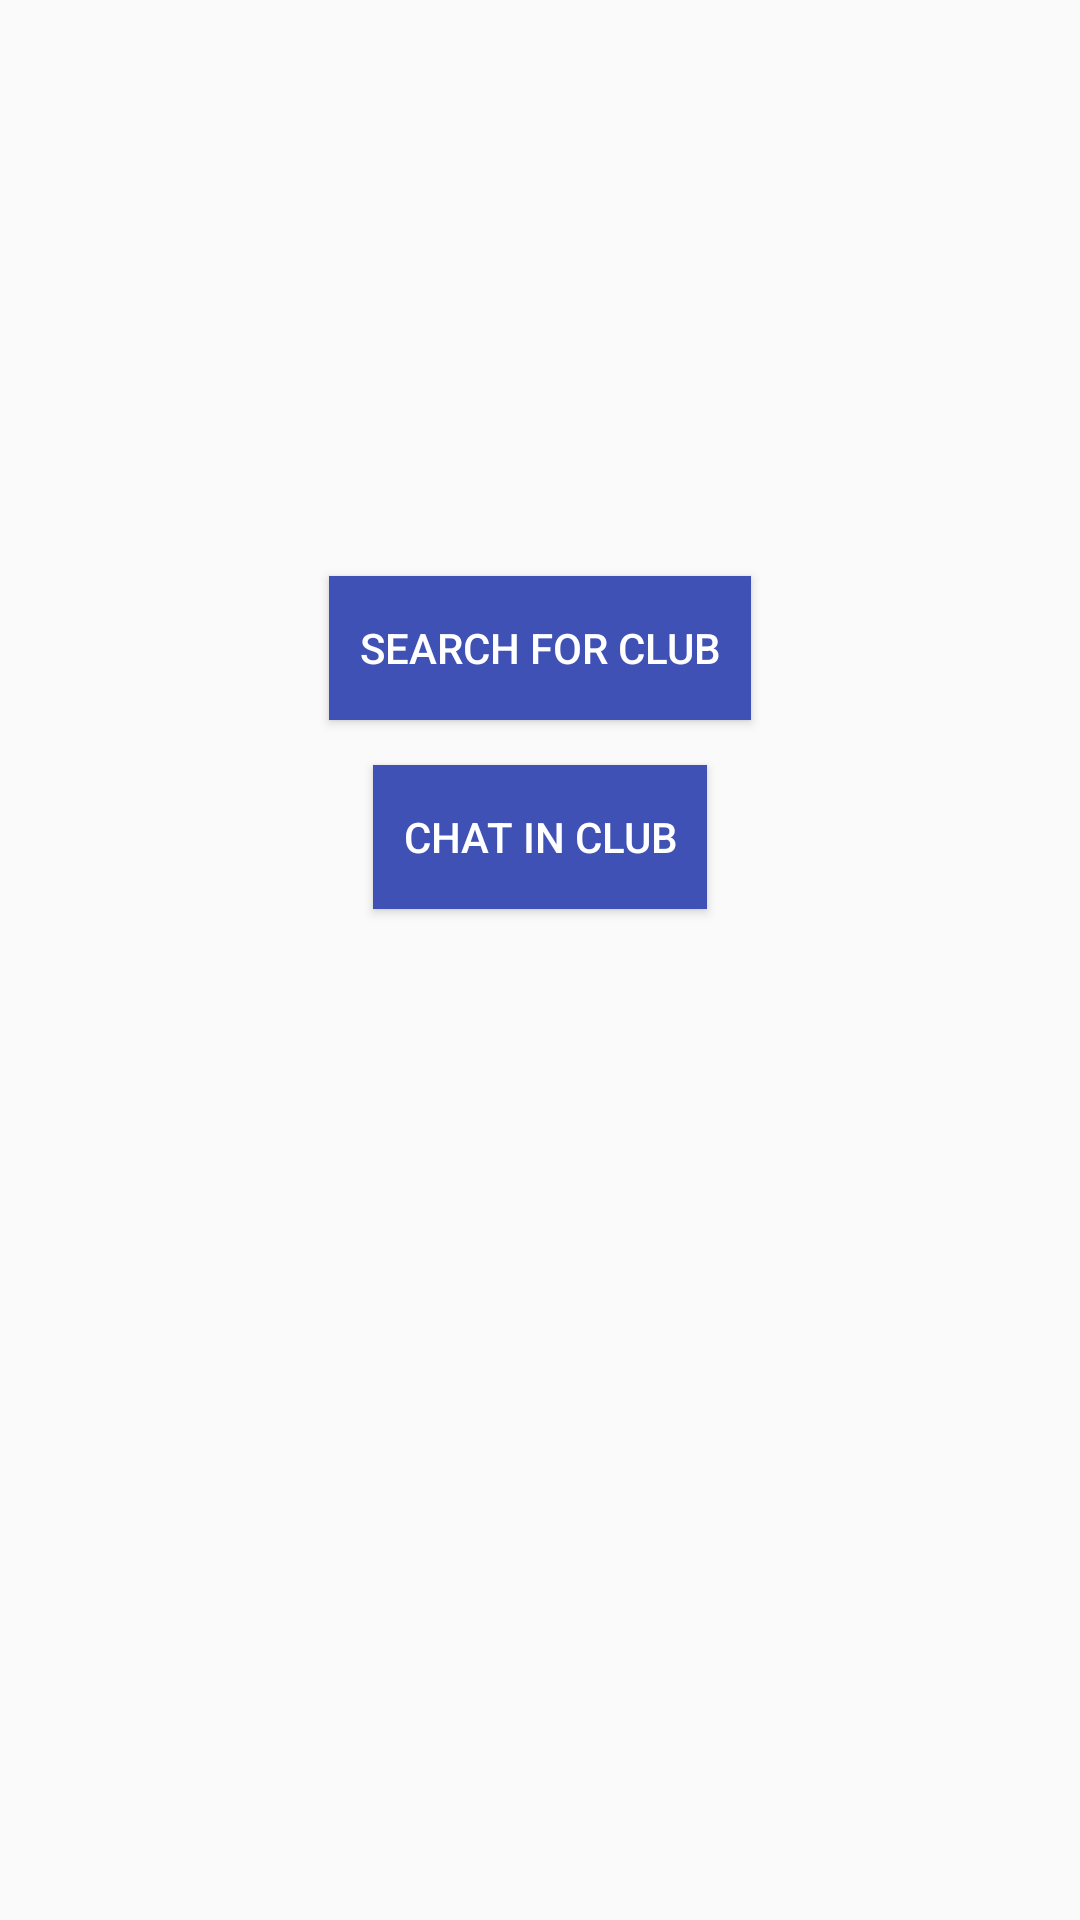

Here is an Android app screen rendered from its layout file. Give the layout XML and the strings, colors and styles it references.
<!-- AndroidManifest.xml: application theme AppTheme -->
<!-- res/layout/activity_dashboard.xml -->
<?xml version="1.0" encoding="utf-8"?>
<layout>

    <android.support.constraint.ConstraintLayout xmlns:android="http://schemas.android.com/apk/res/android"
        xmlns:app="http://schemas.android.com/apk/res-auto"
        xmlns:tools="http://schemas.android.com/tools"
        android:layout_width="match_parent"
        android:layout_height="match_parent"
        tools:context="com.example.android.clubsconnect.views.activities.DashboardActivity">

        <android.support.constraint.Guideline
            android:id="@+id/topHorizontalGuideline"
            android:layout_width="wrap_content"
            android:layout_height="wrap_content"
            android:orientation="horizontal"
            app:layout_constraintGuide_percent="0.30" />

        <Button
            android:id="@+id/searchForClubBtn"
            android:layout_width="wrap_content"
            android:layout_height="wrap_content"
            android:background="@color/colorPrimary"
            android:padding="10dp"
            android:text="Search for club"
            android:textColor="@android:color/white"
            app:layout_constraintEnd_toEndOf="parent"
            app:layout_constraintStart_toStartOf="parent"
            app:layout_constraintTop_toBottomOf="@+id/topHorizontalGuideline" />

        <Button
            android:id="@+id/chatInClubBtn"
            android:layout_width="wrap_content"
            android:layout_height="wrap_content"
            android:layout_marginTop="15dp"
            android:background="@color/colorPrimary"
            android:padding="10dp"
            android:text="Chat in club"
            android:textColor="@android:color/white"
            app:layout_constraintEnd_toEndOf="parent"
            app:layout_constraintStart_toStartOf="parent"
            app:layout_constraintTop_toBottomOf="@+id/searchForClubBtn" />


    </android.support.constraint.ConstraintLayout>
</layout>
<!-- resources referenced by this layout -->
<resources>
  <color name="colorPrimary">#3F51B5</color>
  <style name="AppTheme" parent="Theme.AppCompat.Light.DarkActionBar">
          
          <item name="colorPrimary">@color/colorPrimary</item>
          <item name="colorPrimaryDark">@color/colorPrimaryDark</item>
          <item name="colorAccent">@color/colorAccent</item>
      </style>
  <color name="colorPrimaryDark">#303F9F</color>
  <color name="colorAccent">#FF4081</color>
</resources>
